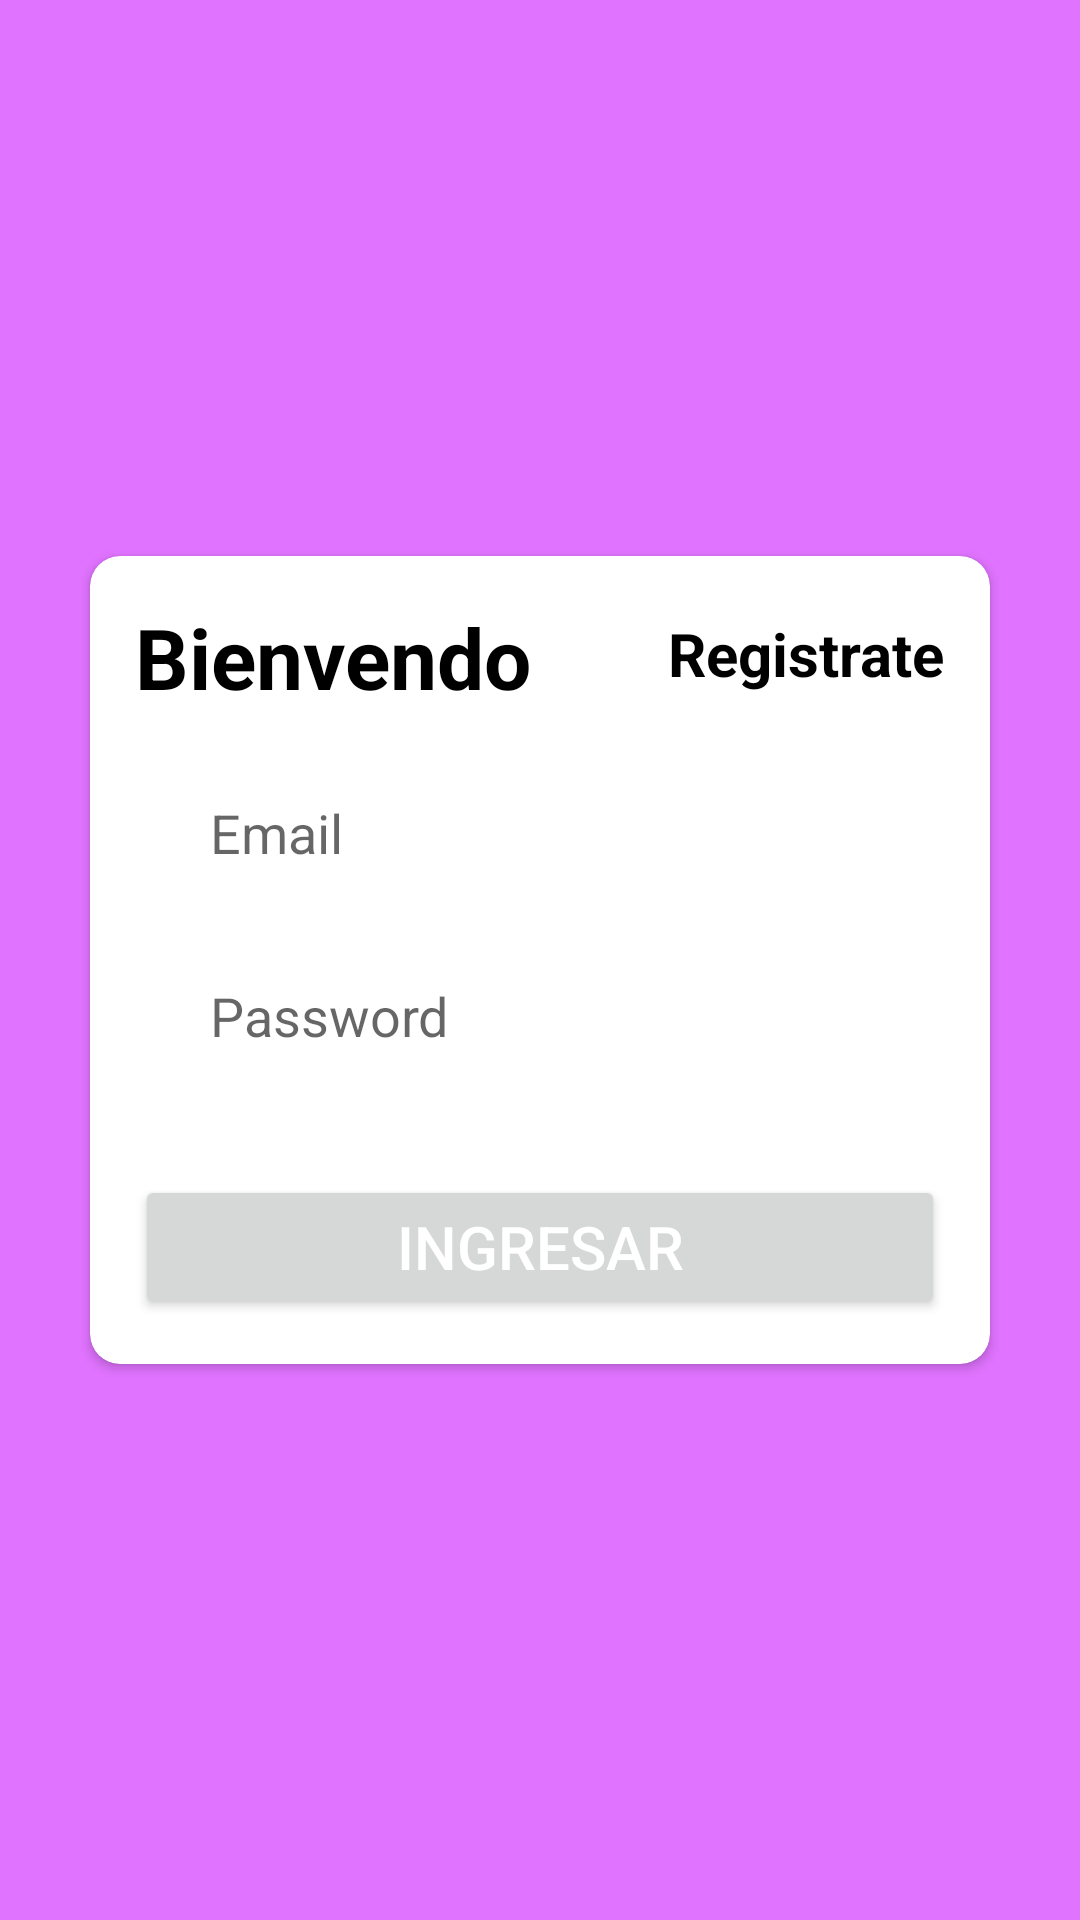

Produce the Android XML layout that renders to this screen, including the resource entries it uses.
<!-- AndroidManifest.xml: application theme Theme.ProyectoNuevo -->
<!-- res/layout/activity_login.xml -->
<?xml version="1.0" encoding="utf-8"?>
<LinearLayout xmlns:android="http://schemas.android.com/apk/res/android"
    xmlns:app="http://schemas.android.com/apk/res-auto"
    xmlns:tools="http://schemas.android.com/tools"
    android:layout_width="match_parent"
    android:orientation="vertical"
    android:background="#e073ff"
    android:gravity="center"
    android:layout_height="match_parent"
    tools:context=".Login">

    <androidx.cardview.widget.CardView
        android:layout_width="match_parent"
        android:layout_height="wrap_content"
        app:cardCornerRadius="10dp"
        android:layout_marginEnd="25dp"
        android:layout_marginStart="25dp"
        android:elevation="4dp"
        app:cardUseCompatPadding="true">


        <LinearLayout
            android:layout_width="match_parent"
            android:layout_height="match_parent"
            android:layout_margin="15dp"
            android:orientation="vertical">

            <RelativeLayout
                android:layout_width="match_parent"
                android:layout_height="wrap_content">

                <TextView
                    android:id="@+id/textView"
                    android:layout_width="wrap_content"
                    android:layout_height="wrap_content"
                    android:text="Bienvendo"
                    android:textColor="@android:color/black"
                    android:textSize="28sp"
                    android:textStyle="bold"
                    />

                <TextView
                    android:id="@+id/txtsignup"
                    android:layout_width="wrap_content"
                    android:layout_height="wrap_content"
                    android:layout_alignParentRight="true"
                    android:layout_marginTop="4dp"
                    android:onClick="moveToRegistration"
                    android:text="Registrate"
                    android:textColor="@color/black"
                    android:textSize="20sp"
                    android:textStyle="bold" />
            </RelativeLayout>

            <EditText
                android:id="@+id/etemail"
                android:layout_width="match_parent"
                android:background="@color/material_on_surface_stroke"
                android:layout_height="40dp"
                android:layout_marginTop="20dp"
                android:layout_marginLeft="20dp"
                android:layout_marginRight="20dp"
                android:padding="5dp"
                android:ems="10"
                android:hint="Email"

                />




            <EditText
                android:id="@+id/etcontraseña"
                android:layout_width="match_parent"
                android:layout_height="42dp"
                android:ems="10"
                android:layout_marginTop="20dp"
                android:layout_marginLeft="20dp"
                android:layout_marginRight="20dp"
                android:padding="5dp"
                android:background="@color/material_on_surface_stroke"
                android:hint="Password"
                android:inputType="textPassword" />

            <Button
                android:id="@+id/btn_login"
                android:layout_width="match_parent"
                android:layout_height="wrap_content"
                android:layout_marginTop="32dp"
                android:onClick="Login"
                android:text="Ingresar"
                android:textColor="@android:color/white"
                android:textSize="20dp"
                android:shadowColor="#e073ff"
                />

        </LinearLayout>
    </androidx.cardview.widget.CardView>

</LinearLayout>
<!-- resources referenced by this layout -->
<resources>
  <color name="black">#FF000000</color>
  <style name="Theme.ProyectoNuevo" parent="Theme.MaterialComponents.DayNight.NoActionBar">
          
          <item name="colorPrimary">@color/purple_500</item>
          <item name="colorPrimaryVariant">@color/purple_700</item>
          <item name="colorOnPrimary">@color/white</item>
          
          <item name="colorSecondary">@color/teal_200</item>
          <item name="colorSecondaryVariant">@color/teal_700</item>
          <item name="colorOnSecondary">@color/black</item>
          
          <item name="android:statusBarColor">?attr/colorPrimaryVariant</item>
          
          <item name="colorAccent">#ffc000</item>
      </style>
  <color name="purple_500">#FF6200EE</color>
  <color name="purple_700">#FF3700B3</color>
  <color name="white">#FFFFFFFF</color>
  <color name="teal_200">#FF03DAC5</color>
  <color name="teal_700">#FF018786</color>
</resources>
